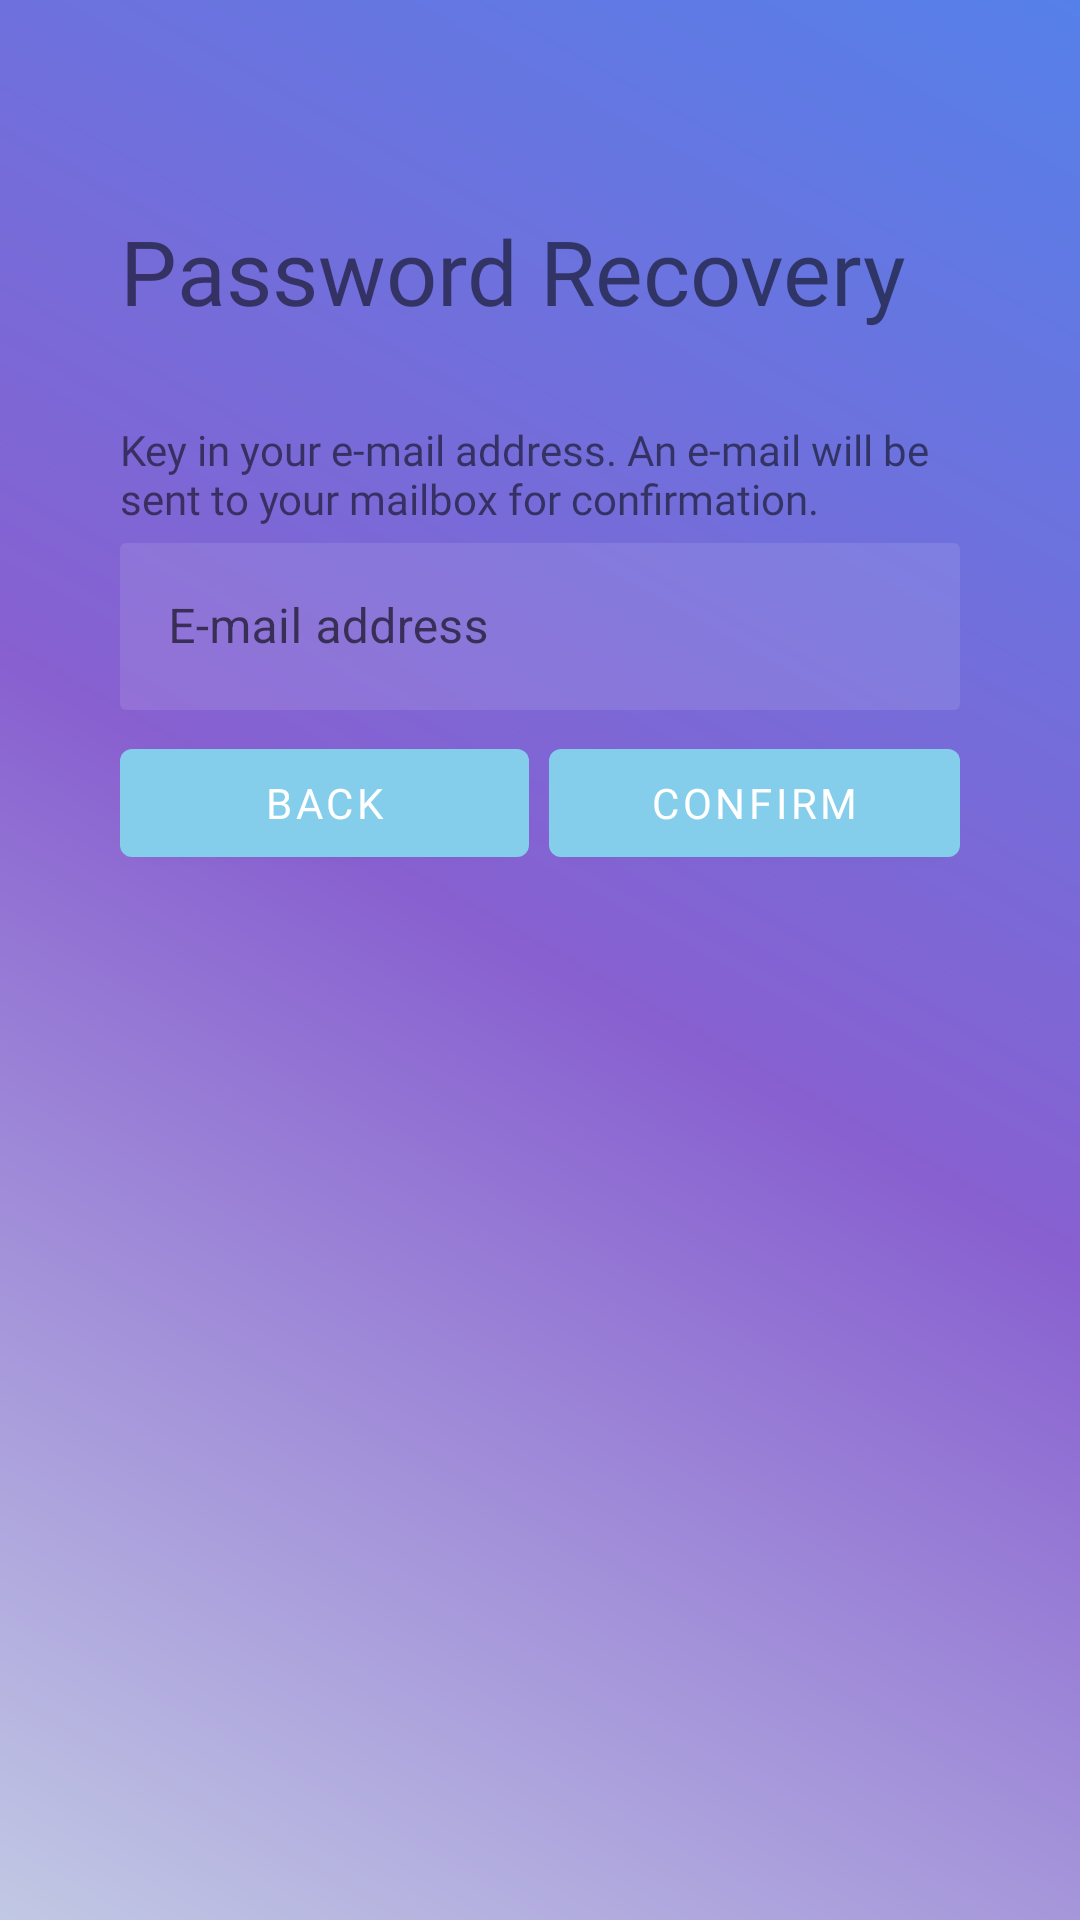

Write the Android layout XML for this screen, with the resource values it uses.
<!-- AndroidManifest.xml: application theme AppTheme -->
<!-- res/layout/activity_recover_password.xml -->
<?xml version="1.0" encoding="utf-8"?>
<LinearLayout xmlns:android="http://schemas.android.com/apk/res/android"
    xmlns:tools="http://schemas.android.com/tools"
    android:layout_width="match_parent"
    android:layout_height="match_parent"
    android:background="@drawable/splash_bg"
    android:gravity="center_horizontal"
    android:orientation="vertical"
    android:padding="40dp"
    tools:context=".recoverPassword">

    <TextView
        android:layout_width="wrap_content"
        android:layout_height="wrap_content"
        android:layout_marginTop="30dp"
        android:fontFamily="@font/baloo"
        android:textSize="30sp"
        android:layout_gravity="left"
        android:text="@string/pw_recovery" />

    <TextView
        android:id="@+id/pw_recovery_instruction"
        android:layout_width="wrap_content"
        android:layout_height="wrap_content"
        android:layout_marginTop="30dp"
        android:fontFamily="@font/baloo"
        android:text="@string/pw_reset_instruction" />

    <com.google.android.material.textfield.TextInputLayout
        android:id="@+id/email_text_input"
        style="@style/Widget.MaterialComponents.TextInputLayout.OutlinedBox"
        android:layout_width="match_parent"
        android:layout_height="wrap_content"
        android:hint="@string/e_mail">

        <com.google.android.material.textfield.TextInputEditText
            android:id="@+id/email_edit_text"
            android:layout_width="match_parent"
            android:layout_height="wrap_content"
            android:background="@drawable/textbox_login"
            android:inputType="text"
            android:maxLines="1" />
    </com.google.android.material.textfield.TextInputLayout>

    <LinearLayout
        android:orientation="horizontal"
        android:layout_width="match_parent"
        android:layout_height="wrap_content"
        android:layout_marginTop="7dp">

        <com.google.android.material.button.MaterialButton
            android:id="@+id/back"
            android:layout_width="0dp"
            android:layout_height="wrap_content"
            android:layout_weight="1"
            android:fontFamily="@font/baloo"
            android:text="@string/back_login" />

        <View
            android:layout_width="0dp"
            android:layout_height="match_parent"
            android:layout_weight="0.05" />

        <com.google.android.material.button.MaterialButton
            android:id="@+id/confirm"
            android:layout_width="0dp"
            android:layout_height="wrap_content"
            android:layout_weight="1"
            android:fontFamily="@font/baloo"
            android:text="@string/confirm" />

    </LinearLayout>

</LinearLayout>
<!-- resources referenced by this layout -->
<resources>
  <!-- drawable splash_bg (drawable) -->
  <?xml version="1.0" encoding="utf-8"?>
  <shape xmlns:android="http://schemas.android.com/apk/res/android">
      <gradient
          android:startColor="@color/themeColor4"
          android:centerColor="@color/themeColor5"
          android:endColor="@color/themeColor1"
          android:angle="45"/>
  </shape>
  <!-- drawable textbox_login (drawable) -->
  <?xml version="1.0" encoding="utf-8"?>
  <shape xmlns:android="http://schemas.android.com/apk/res/android">
      <solid android:color="@color/login_form_details_light" android:width="2dp"/>
      <corners android:radius="2dp"/>
  </shape>
  <string name="back_login">Back</string>
  <string name="confirm">Confirm</string>
  <string name="e_mail">E-mail address</string>
  <string name="pw_recovery">Password Recovery</string>
  <string name="pw_reset_instruction">Key in your e-mail address. An e-mail will be sent to your mailbox for confirmation.</string>
  <style name="AppTheme" parent="Theme.MaterialComponents.Light.NoActionBar">
          
          <item name="colorPrimary">@color/themeColor2</item>
          <item name="colorPrimaryDark">@color/themeColor1</item>
          <item name="colorAccent">@color/themeColor3</item>
  
          <item name="android:windowContentTransitions">true</item>
      </style>
  <color name="themeColor4">#C1C8E4</color>
  <color name="themeColor5">#8860D0</color>
  <color name="themeColor1">#5680E9</color>
  <color name="login_form_details_light">#1AFFFFFF</color>
  <color name="themeColor2">#84CEEB</color>
  <color name="themeColor3">#5AB9EA</color>
</resources>
